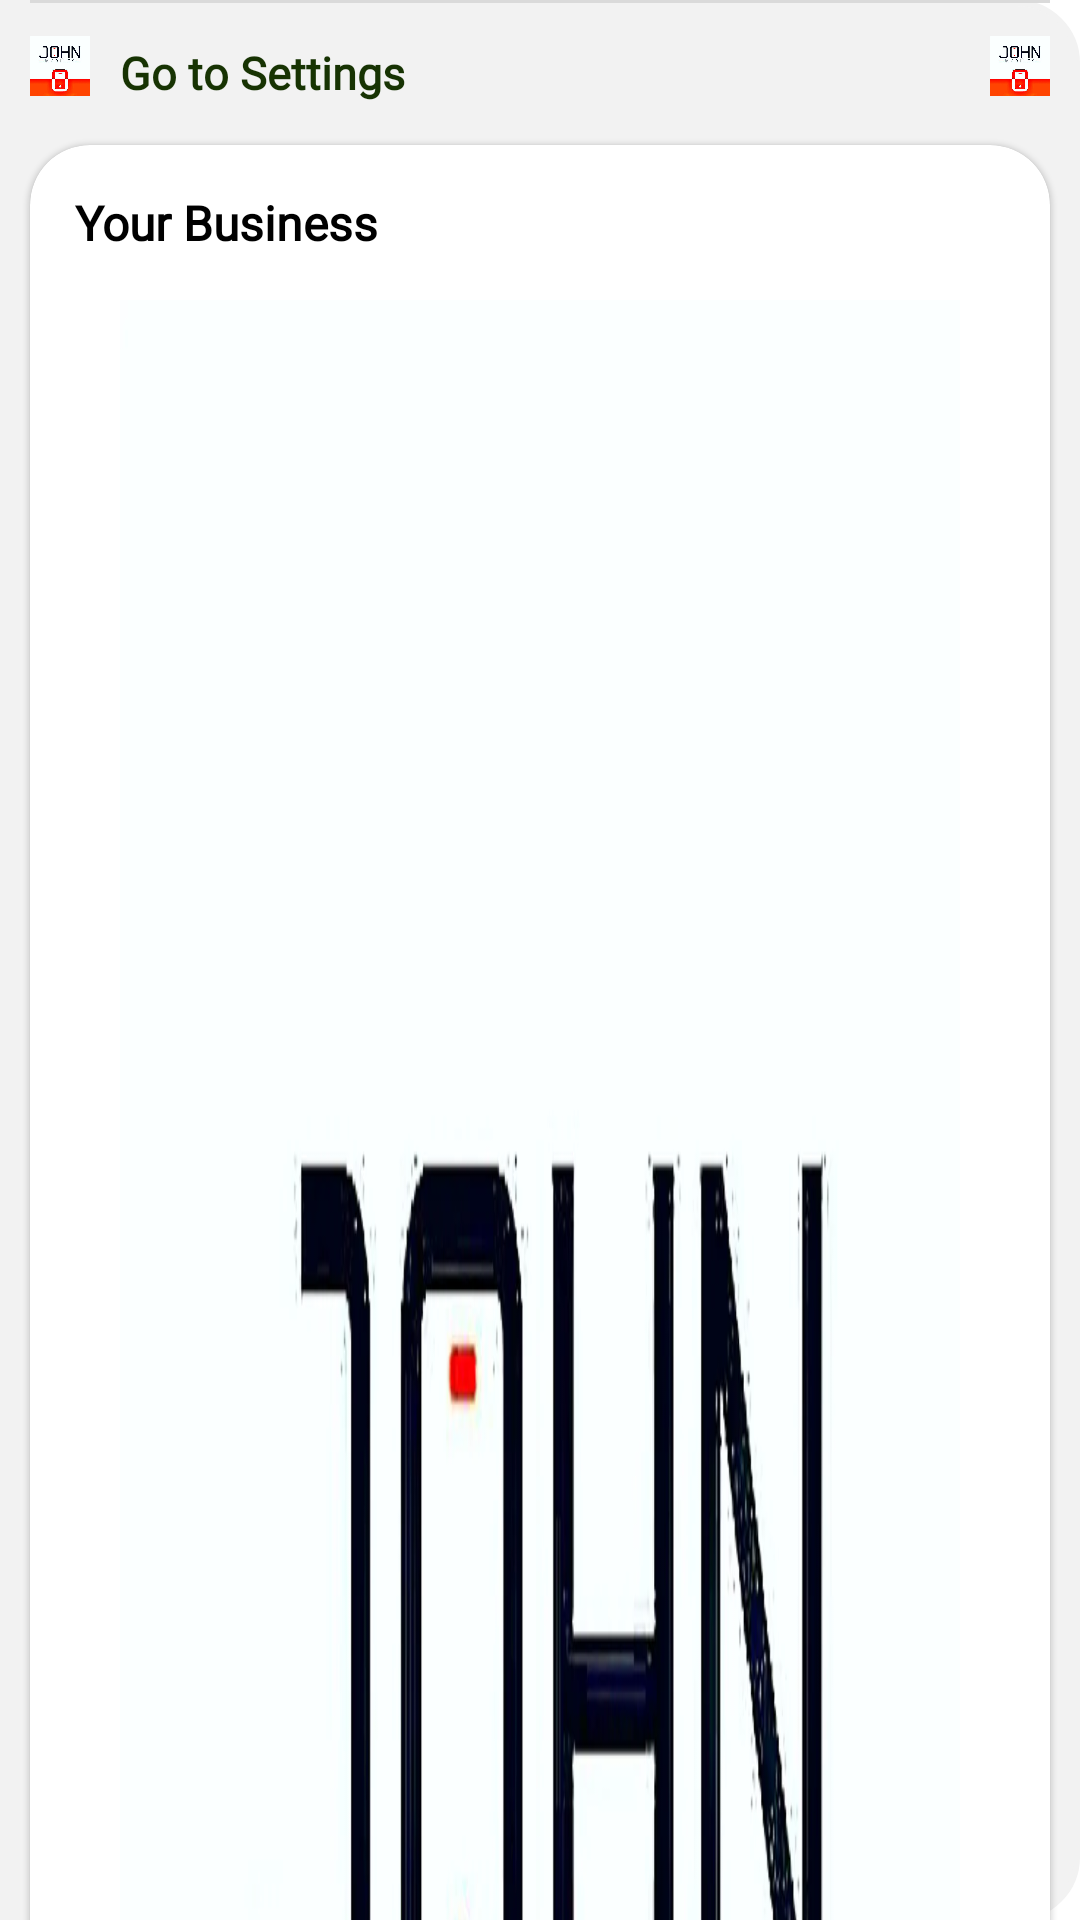

Reconstruct the res/layout file that produces this screen, plus the resources it refers to.
<!-- AndroidManifest.xml: application theme Theme.Soukhyada -->
<!-- res/layout/nav_header.xml -->
<?xml version="1.0" encoding="utf-8"?>
<LinearLayout xmlns:android="http://schemas.android.com/apk/res/android"
    android:layout_width="match_parent"
    xmlns:app="http://schemas.android.com/apk/res-auto"
    android:orientation="vertical"
    android:background="@drawable/navigationviewbg"
    android:layout_height="match_parent">





    <View
        android:layout_marginHorizontal="10dp"
        android:layout_width="match_parent"
        android:layout_height="1dp"
        android:background="#DADADA"/>

    <LinearLayout
        android:id="@+id/navSetting"
        android:weightSum="3"
        android:layout_marginHorizontal="10dp"
        android:layout_marginVertical="10dp"
        android:orientation="horizontal"
        android:gravity="center"
        android:layout_width="match_parent"
        android:layout_height="wrap_content">

        <LinearLayout
            android:orientation="horizontal"
            android:layout_weight="1"
            android:layout_width="match_parent"
            android:layout_height="wrap_content">


            <ImageView
                android:layout_gravity="center"
                android:src="@drawable/splash_icon"
                android:layout_width="20dp"
                android:layout_height="20dp">
            </ImageView>

            <Space
                android:layout_width="10dp"
                android:layout_height="match_parent">
            </Space>



            <TextView
                android:layout_marginTop="2dp"
                android:textStyle="bold"
                android:gravity="center"
                android:layout_gravity="center"
                android:textSize="15dp"
                android:textColor="@color/extreme_dark_green"
                android:fontFamily="@font/poppins_bold"
                android:text="Go to Settings"
                android:layout_width="wrap_content"
                android:layout_height="wrap_content">
            </TextView>

        </LinearLayout>


        <LinearLayout
            android:layout_weight="2"
            android:gravity="end"
            android:layout_width="match_parent"
            android:layout_height="wrap_content">

            <ImageView
                android:layout_gravity="center"
                android:src="@drawable/splash_icon"
                android:layout_width="20dp"
                android:layout_height="20dp">
            </ImageView>

        </LinearLayout>

    </LinearLayout>



    <ScrollView
        android:scrollbars="none"
        android:scrollbarSize="0dp"
        android:layout_width="match_parent"
        android:layout_height="wrap_content">

        <LinearLayout
            android:layout_width="match_parent"
            android:layout_height="wrap_content"
            android:orientation="vertical">

            <com.google.android.material.card.MaterialCardView
                style="@style/MyCardView1"
                android:layout_marginHorizontal="10dp"
                android:layout_marginVertical="5dp"
                android:layout_width="match_parent"
                android:layout_height="wrap_content"
                app:cardPreventCornerOverlap="false">

                <LinearLayout
                    android:layout_marginHorizontal="15dp"
                    android:layout_marginVertical="15dp"
                    android:layout_width="match_parent"
                    android:orientation="vertical"
                    android:layout_height="wrap_content">



                    <TextView
                        android:textStyle="bold"
                        android:gravity="left"
                        android:layout_gravity="center"
                        android:textSize="16dp"
                        android:textColor="@color/black"
                        android:fontFamily="@font/poppins_bold"
                        android:text="Your Business"
                        android:layout_width="match_parent"
                        android:layout_height="wrap_content">
                    </TextView>

                    <androidx.recyclerview.widget.RecyclerView
                        android:id="@+id/accountList"
                        android:layout_width="match_parent"
                        android:layout_height="wrap_content" />

                    <LinearLayout
                        android:id="@+id/addBusinessTxt"
                        android:layout_width="match_parent"
                        android:layout_gravity="center"
                        android:layout_marginVertical="15dp"
                        android:paddingVertical="10dp"
                        android:gravity="center"
                        android:layout_marginHorizontal="15dp"
                        android:background="@drawable/splash_icon"
                        android:layout_height="wrap_content">



                        <ImageView
                            android:layout_width="30dp"
                            android:layout_toLeftOf="@+id/getsupport"
                            android:src="@drawable/splash_icon"
                            android:layout_height="30dp"/>


                        <TextView
                            android:layout_width="wrap_content"
                            android:layout_height="wrap_content"
                            android:layout_centerInParent="true"
                            android:layout_marginLeft="5dp"
                            android:fontFamily="@font/poppins_bold"
                            android:text="  Add New"
                            android:textColor="@color/extreme_dark_green"
                            android:textSize="13dp" />

                    </LinearLayout>


                </LinearLayout>

            </com.google.android.material.card.MaterialCardView>

            <LinearLayout
                android:layout_marginVertical="10dp"
                android:layout_width="match_parent"
                android:layout_gravity="center"
                android:paddingVertical="10dp"
                android:id="@+id/getSupportCall"
                android:gravity="center"
                android:layout_marginHorizontal="15dp"
                android:background="@drawable/splash_icon"
                android:backgroundTint="@color/themecolor"
                android:layout_height="wrap_content">



                <ImageView
                    android:layout_width="30dp"
                    android:layout_toLeftOf="@+id/getsupport"
                    android:src="@drawable/splash_icon"
                    android:layout_height="30dp"/>


                <TextView
                    android:id="@+id/getsupport"
                    android:layout_width="wrap_content"
                    android:layout_height="wrap_content"
                    android:layout_centerInParent="true"
                    android:layout_marginLeft="5dp"
                    android:fontFamily="@font/poppins_bold"
                    android:text="  Get Support"
                    android:textColor="@color/extreme_dark_green"
                    android:textSize="13dp" />
            </LinearLayout>

        </LinearLayout>

    </ScrollView>



</LinearLayout>
<!-- resources referenced by this layout -->
<resources>
  <color name="black">#FF000000</color>
  <color name="extreme_dark_green">#173303</color>
  <color name="themecolor">#9FE870</color>
  <!-- drawable navigationviewbg (drawable) -->
  <?xml version="1.0" encoding="UTF-8"?>
  <shape xmlns:android="http://schemas.android.com/apk/res/android" android:id="@+id/listview_background_shape">
  
      <stroke android:width="2dp" android:color="#F2F2F2" />
  
      <corners
          android:bottomLeftRadius="0dp"
          android:bottomRightRadius="20dp"
          android:topLeftRadius="0dp"
          android:topRightRadius="20dp" />
  
      <solid android:color="#F2F2F2" />
  </shape>
  <!-- drawable splash_icon: png bitmap (drawable, 511272 bytes) -->
  <style name="MyCardView1" parent="@style/Widget.MaterialComponents.CardView">
          <item name="shapeAppearanceOverlay">@style/MyCardViewOverlay1</item>
      </style>
  <style name="Theme.Soukhyada" parent="Theme.MaterialComponents.DayNight.DarkActionBar">
          
          <item name="colorPrimary">@color/purple_500</item>
          <item name="colorPrimaryVariant">@color/purple_700</item>
          <item name="colorOnPrimary">@color/white</item>
          
          <item name="colorSecondary">@color/teal_200</item>
          <item name="colorSecondaryVariant">@color/teal_700</item>
          <item name="colorOnSecondary">@color/black</item>
          
          <item name="android:statusBarColor">?attr/colorPrimaryVariant</item>
          
      </style>
  <style name="MyCardViewOverlay1">
          <item name="cornerFamily">rounded</item>
          <item name="cornerSizeTopRight">20dp</item>
          <item name="cornerSizeTopLeft">20dp</item>
          <item name="cornerSizeBottomRight">20dp</item>
          <item name="cornerSizeBottomLeft">20dp</item>
      </style>
  <color name="white">#FFFFFFFF</color>
  <!-- not gathered from this repository: default colours our renderer supplied (Android Studio template values) -->
  <color name="purple_500">#FF6200EE</color>
  <color name="purple_700">#FF3700B3</color>
  <color name="teal_200">#FF03DAC5</color>
  <color name="teal_700">#FF018786</color>
</resources>
